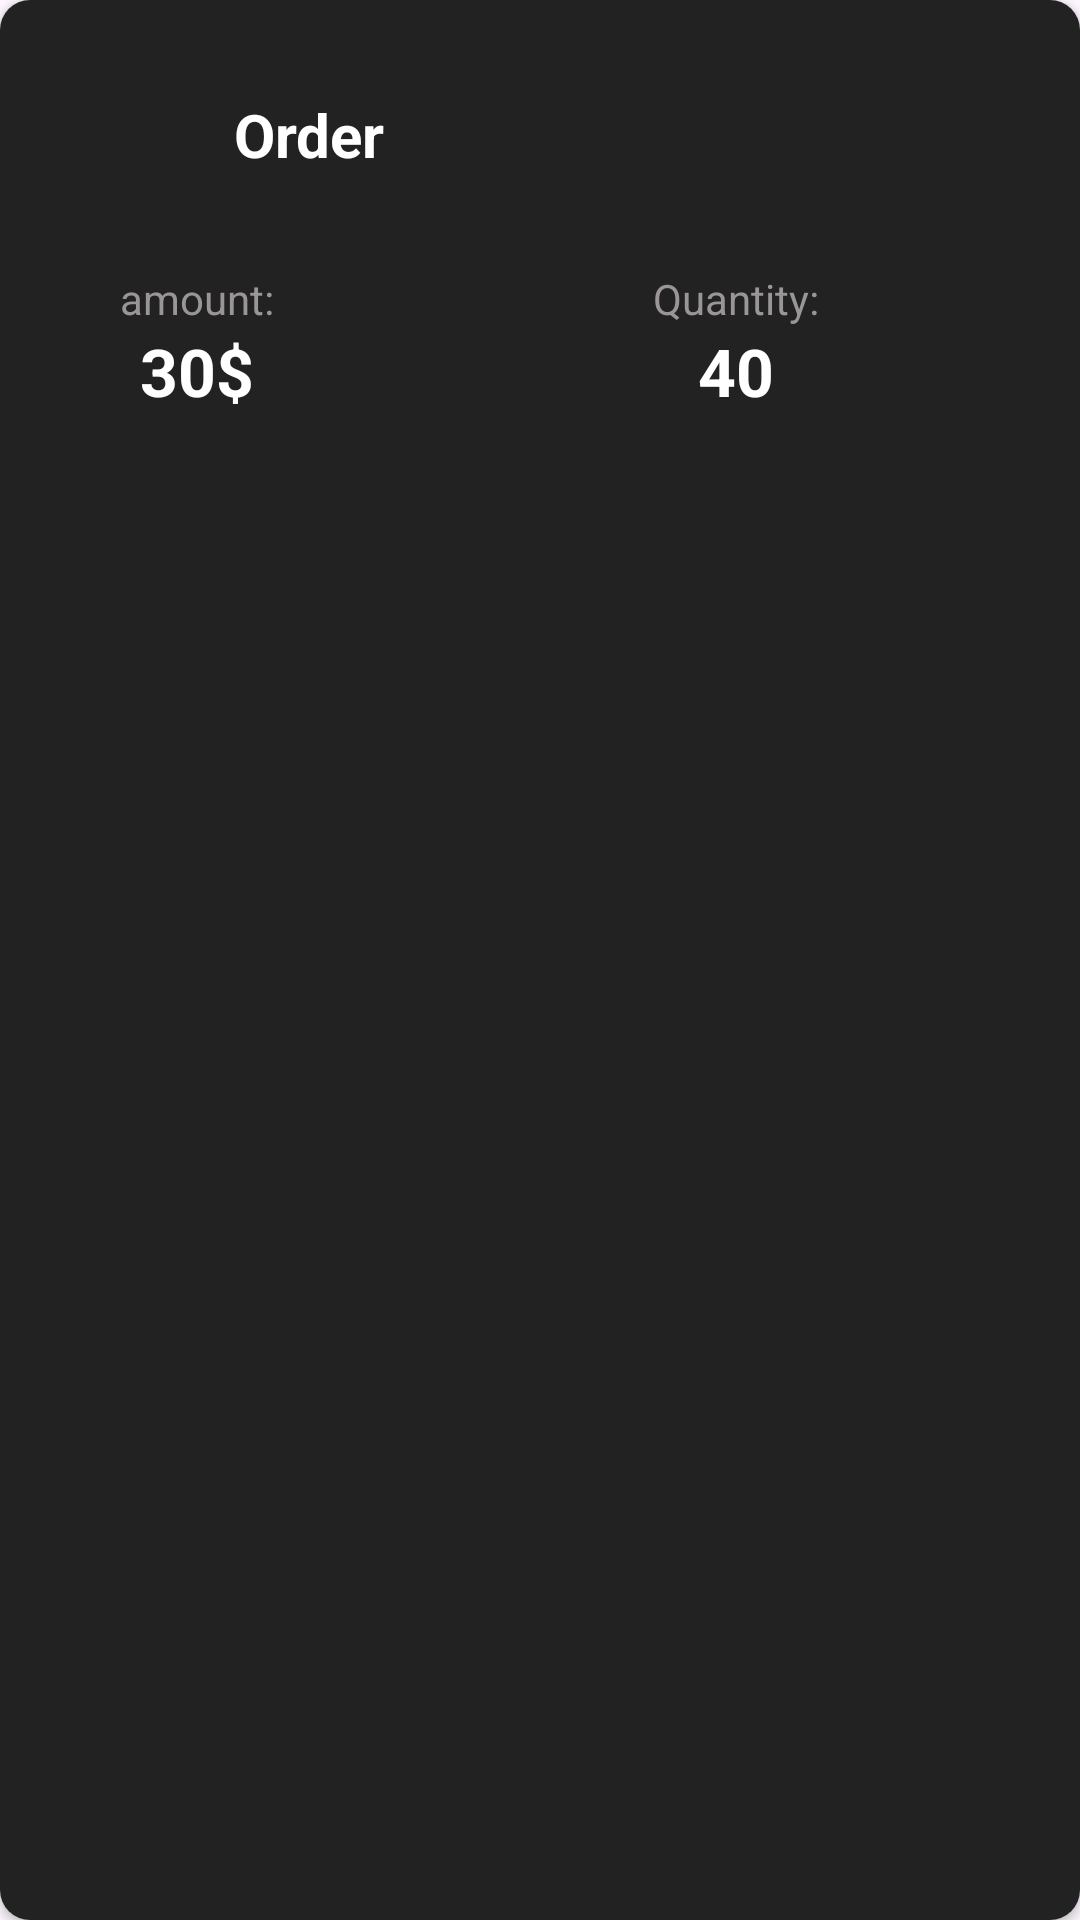

Layout XML and referenced resources for this Android screen:
<!-- AndroidManifest.xml: application theme Theme.DashBoardUi -->
<!-- res/layout/custom_layout.xml -->
<?xml version="1.0" encoding="utf-8"?>
<androidx.cardview.widget.CardView
    xmlns:android="http://schemas.android.com/apk/res/android"
    xmlns:tools="http://schemas.android.com/tools"
    android:layout_width="match_parent"
    android:layout_marginStart="8dp"
    android:layout_marginEnd="8dp"
    android:layout_marginTop="5dp"
    android:layout_marginBottom="5dp"
    xmlns:app="http://schemas.android.com/apk/res-auto"
    android:elevation="15dp"
    app:cardCornerRadius="10dp"
    android:layout_height="wrap_content">

    <RelativeLayout
        android:layout_width="match_parent"
        android:padding="20dp"
        android:background="@color/grey"
        android:layout_height="match_parent">

        <ImageView
            android:id="@+id/image_view"
            android:layout_width="50dp"
            android:layout_height="50dp"
            android:src="@drawable/ic_10k"
            android:tint="@color/white"
            tools:ignore="UseAppTint" />


        <TextView
            android:id="@+id/txt_title"
            android:layout_width="wrap_content"
            android:layout_height="wrap_content"
            android:layout_alignBottom="@+id/image_view"
            android:layout_alignParentTop="true"
            android:gravity="center"
            android:layout_marginStart="8dp"
            android:layout_toEndOf="@+id/image_view"
            android:text="Order"
            android:textColor="@color/white"
            android:textSize="20sp"
            android:textStyle="bold" />


        <TextView
            android:id="@+id/text1"
            android:layout_width="wrap_content"
            android:layout_height="wrap_content"
            android:layout_below="@+id/image_view"
            android:layout_marginTop="20dp"
            android:layout_marginStart="20dp"
            android:textColor="#9A9696"
            android:text="amount:"/>


        <TextView
            android:id="@+id/txt_amount"
            android:layout_width="wrap_content"
            android:layout_height="wrap_content"
            android:layout_below="@+id/text1"
            android:layout_alignStart="@+id/text1"
            android:layout_alignEnd="@+id/text1"
            android:gravity="center"
            android:text="30$"
            android:textColor="@color/white"
            android:textSize="22sp"
            android:textStyle="bold" />


        <TextView
            android:id="@+id/text2"
            android:layout_width="wrap_content"
            android:layout_height="wrap_content"
            android:layout_below="@+id/image_view"
            android:layout_alignParentEnd="true"
            android:layout_marginStart="20dp"
            android:layout_marginTop="20dp"
            android:layout_marginEnd="67dp"
            android:text="Quantity:"
            android:textColor="#9A9696" />


        <TextView
            android:id="@+id/txt_qun"
            android:layout_width="wrap_content"
            android:layout_height="wrap_content"
            android:layout_below="@+id/text2"
            android:layout_alignStart="@+id/text2"
            android:layout_alignEnd="@+id/text2"
            android:gravity="center"
            android:text="40"
            android:textColor="@color/white"
            android:textSize="22sp"
            android:textStyle="bold" />



    </RelativeLayout>

</androidx.cardview.widget.CardView>
<!-- resources referenced by this layout -->
<resources>
  <color name="grey">#232222</color>
  <color name="white">#FFFFFFFF</color>
  <style name="Theme.DashBoardUi" parent="Base.Theme.DashBoardUi" />
  <style name="Base.Theme.DashBoardUi" parent="Theme.Material3.DayNight.NoActionBar">
          
          
      </style>
</resources>
